Run: headless pygame with SDL's dummy video driver; simulated clock (each Clock.tick advances the game by its frame time, no real sleeping); random seed 0; keys injected as events and as key.get_pressed() state; no mouse input.
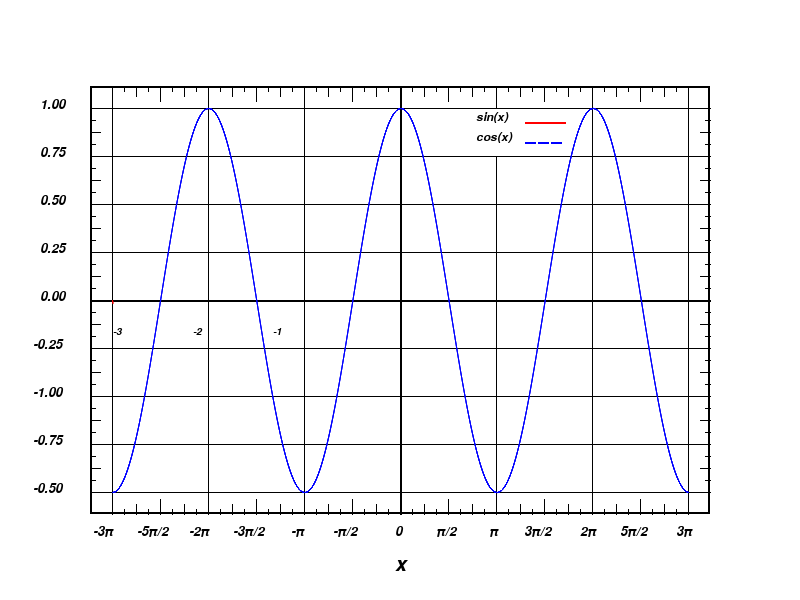
Frame 1 of 4 · flips 1–60 · no input
Frame 2 of 4 · flips 61–180 · tapped SPACE, RETURN · held RIGHT (→), D · screen unchanged from frame 1, image omitted
Frame 3 of 4 · flips 181–300 · held DOWN (↓), S · screen unchanged from frame 2, image omitted
Frame 4 of 4 · flips 301–420 · held LEFT (←), A, UP (↑), W · screen unchanged from frame 3, image omitted

The pygame program that drew these frames:

import pygame
import math
pygame.init()
SCREEN_WIDHT, SCREEN_HEIGHT = 800, 600
screen = pygame.display.set_mode((SCREEN_WIDHT, SCREEN_HEIGHT))
pygame.display.set_caption('My First Game')
BLACK = (0, 0, 0)
WHITE = (255, 255, 255)
RED = (255, 0, 0)
BLUE = (0, 0, 255)
running = True
while running:
  for event in pygame.event.get():
    if event.type == pygame.QUIT:
      running = False
  screen.fill(WHITE)
  pygame.draw.rect(screen, BLACK, (90, 86, 620, 428), 2)
  pygame.draw.line(screen, BLACK, (90, 300), (710, 300), 2)
  pygame.draw.line(screen, BLACK, (400, 86), (400, 514), 2)
  for step in range(108, 514, 48):
    pygame.draw.line(screen, BLACK, (90, step), (710, step), 1)
  for step in range(112, 710, 96):
    if step==496:
      pygame.draw.line(screen, BLACK, (step, 86), (step, 108), 1)
      pygame.draw.line(screen, BLACK, (step, 156), (step, 514), 1)
    else:
      pygame.draw.line(screen, BLACK, (step, 86), (step, 514), 1)
  font=pygame.font.SysFont("Times New Roman", 18, italic=True)
  t1=font.render('sin(x)', True, BLACK)
  t2=font.render('cos(x)', True, BLACK)
  screen.blit(t1, (476, 111))
  screen.blit(t2, (476, 131))
  pygame.draw.line(screen, RED, (525, 122), (565, 122), 2)
  for step in range(525, 557, 13):
    pygame.draw.line(screen, BLUE, (step, 142), (step+10, 142), 2)

  for step in range(132, 492, 24):
    pygame.draw.line(screen, BLACK, (90, step), (100, step), 1)
  for step in range(120, 492, 12):
    pygame.draw.line(screen, BLACK, (90, step), (95, step), 1)
  
  for step in range(132, 492, 24):
    pygame.draw.line(screen, BLACK, (710, step), (700, step), 1)
  for step in range(120, 492, 12):
    pygame.draw.line(screen, BLACK, (710, step), (705, step), 1)

  for step in range(160, 688, 48):
    pygame.draw.line(screen, BLACK, (step, 86), (step, 101), 1)
  for step in range(136, 688, 24):
    pygame.draw.line(screen, BLACK, (step, 86), (step, 96), 1)
  for step in range(124, 688, 12):
    pygame.draw.line(screen, BLACK, (step, 86), (step, 91), 1)
  
  for step in range(160, 688, 48):
    pygame.draw.line(screen, BLACK, (step, 514), (step, 499), 1)
  for step in range(136, 688, 24):
    pygame.draw.line(screen, BLACK, (step, 514), (step, 504), 1)
  for step in range(124, 688, 12):
    pygame.draw.line(screen, BLACK, (step, 514), (step, 509), 1)
  
  font=pygame.font.SysFont("Times New Roman", 20, italic=True)
  a=0.75
  dis=0
  while a>=-0.75:
      text=font.render(str(a), True, BLACK)
      if a>0:
        screen.blit(text, (40, 146+dis))
      else:
        screen.blit(text, (33, 146+dis))
      dis+=96
      a-=0.50
  
  poi=['1.00', '0.50', '0.00', '-1.00', '-0.50']
  dis=0
  for x in poi:
      text=font.render(x, True, BLACK)
      if len(x)<=4:
        screen.blit(text, (40, 98+dis))
      else:
        screen.blit(text, (33, 98+dis))
      dis+=96
  b=-3
  dis=0
  while b<=3:
      if b%1!=0.5:
          if b==-1:
            text=font.render('-π', True, BLACK)
            screen.blit(text, (99+dis, 525))
          elif b==1:
            text=font.render('π', True, BLACK)
            screen.blit(text, (105+dis, 525))
          elif b<0:
            text=font.render(str(int(b))+'π', True, BLACK)
            screen.blit(text, (93+dis, 525))
          elif b>0:
            text=font.render(str(int(b))+'π', True, BLACK)
            screen.blit(text, (100+dis, 525))
      elif b%1==0.5:
          if b==0.5:
            text=font.render("π/2", True, BLACK)
            screen.blit(text, (100+dis, 525))
          elif b==-0.5:
            text=font.render("-π/2", True, BLACK)
            screen.blit(text, (93+dis, 525))
          elif b<0:
            text=font.render(str(int(b*2))+"π/2", True, BLACK)
            screen.blit(text, (89+dis, 525))
          elif b>0:
            text=font.render(str(int(b*2))+"π/2", True, BLACK)
            screen.blit(text, (92+dis, 525))            
      dis+=48
      b+=0.5
  text=font.render('0', True, BLACK)
  screen.blit(text, (395, 525))
  font=pygame.font.SysFont("Times New Roman", 30, italic=True)
  text=font.render('x', True, BLACK)
  screen.blit(text, (395, 555))
  for dis in range(0,3):
      font=pygame.font.SysFont("Times New Roman", 15, italic=True)
      t=font.render(str(-3+dis), True, BLACK)
      screen.blit(t, (113+dis*80, 327))
  
  x=-3*math.pi
  dx=math.pi/1000
  x0=112
  dx0=1/10.4
  p=[]
  while x0<=688:
      poi=(x0, 300-192*math.cos(x))
      p.append(poi)
      x0+=dx0
      x+=dx
  pygame.draw.aalines(screen, BLUE, False, p)
    
  # x=-3*math.pi
  # dx=math.pi/1000 
  # x0=112
  # dx0=1/10.4
  # p=[]
  # while x0<=688:
  #     poi=(x0, 300-192*math.sin(x))
  #     p.append(poi)
  #     x0+=dx0
  #     x+=dx
  p=[]
  for x in range(0,6):
      poi=(112+x*1/10.4, 300-192*math.sin(-3*math.pi+x*math.pi/1000))
      p.append(poi)
  pygame.draw.aalines(screen, RED, False, p)
  pygame.display.flip()
pygame.quit()
